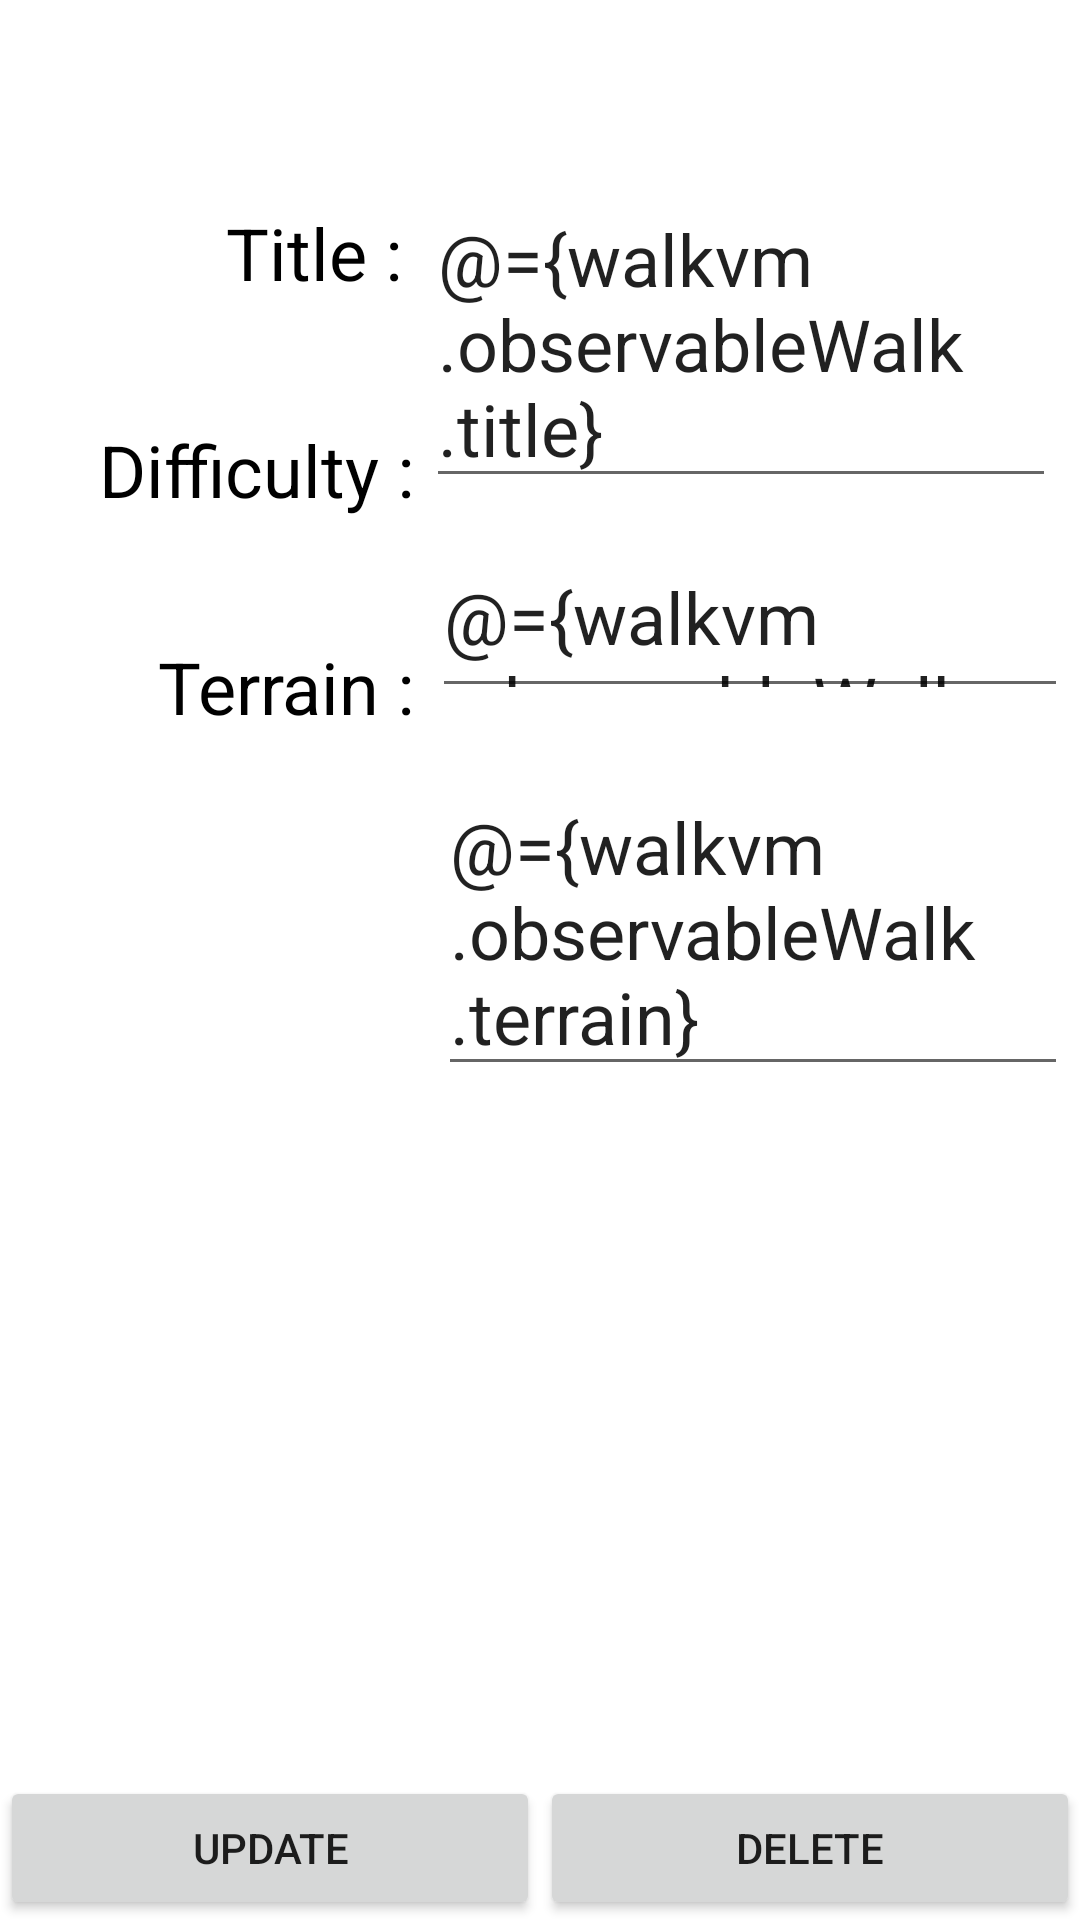

Write the Android layout XML for this screen, with the resource values it uses.
<!-- AndroidManifest.xml: application theme Theme.Walkabout -->
<!-- res/layout/fragment_walk_detail.xml -->
<?xml version="1.0" encoding="utf-8"?>
<layout
    xmlns:android="http://schemas.android.com/apk/res/android"
    xmlns:app="http://schemas.android.com/apk/res-auto">

    <data>
        <variable
            name="walkvm"
            type="ie.wit.walkabout.ui.detail.WalkDetailViewModel" />
    </data>

<androidx.constraintlayout.widget.ConstraintLayout
    xmlns:tools="http://schemas.android.com/tools"
    android:id="@+id/frameLayout"
    android:layout_width="match_parent"
    android:layout_height="match_parent"
    tools:context=".ui.detail.WalkDetailFragment">

    <TextView
        android:id="@+id/textView4"
        android:layout_width="wrap_content"
        android:layout_height="wrap_content"
        android:layout_marginTop="40dp"
        android:layout_marginEnd="8dp"
        android:text="@string/terrain"
        android:textAlignment="textEnd"
        android:textColor="@color/black"
        android:textSize="24sp"
        app:layout_constraintEnd_toStartOf="@+id/editTerrain"
        app:layout_constraintHorizontal_bias="1.0"
        app:layout_constraintStart_toStartOf="parent"
        app:layout_constraintTop_toBottomOf="@+id/textView3" />


    <EditText
        android:id="@+id/editTerrain"
        android:layout_width="210dp"
        android:layout_height="wrap_content"
        android:layout_marginTop="20dp"
        android:layout_marginEnd="4dp"
        android:text="@={walkvm.observableWalk.terrain}"
        android:textAlignment="viewStart"
        android:textSize="24sp"
        app:layout_constraintEnd_toEndOf="parent"
        app:layout_constraintTop_toBottomOf="@+id/editDifficulty" />

    <EditText
        android:id="@+id/editDifficulty"
        android:layout_width="212dp"
        android:layout_height="50dp"
        android:layout_marginTop="20dp"
        android:layout_marginEnd="4dp"
        android:text="@={walkvm.observableWalk.difficulty}"
        android:textAlignment="viewStart"
        android:textSize="24sp"
        app:layout_constraintEnd_toEndOf="parent"
        app:layout_constraintTop_toBottomOf="@+id/editTitle" />

    <EditText
        android:id="@+id/editTitle"
        android:layout_width="210dp"
        android:layout_height="wrap_content"
        android:layout_marginTop="60dp"
        android:layout_marginEnd="8dp"
        android:text="@={walkvm.observableWalk.title}"
        android:ems="10"
        android:textAlignment="viewStart"
        android:textSize="24sp"
        app:layout_constraintEnd_toEndOf="parent"
        app:layout_constraintTop_toTopOf="parent" />

    <TextView
        android:id="@+id/textView2"
        android:layout_width="wrap_content"
        android:layout_height="wrap_content"
        android:layout_marginTop="68dp"
        android:layout_marginEnd="8dp"
        android:text="@string/title"
        android:textAlignment="textEnd"
        android:textColor="@color/black"
        android:textSize="24sp"
        app:layout_constraintEnd_toStartOf="@+id/editTitle"
        app:layout_constraintHorizontal_bias="1.0"
        app:layout_constraintStart_toStartOf="parent"
        app:layout_constraintTop_toTopOf="parent" />

    <TextView
        android:id="@+id/textView3"
        android:layout_width="wrap_content"
        android:layout_height="wrap_content"
        android:layout_marginTop="40dp"
        android:layout_marginRight="8dp"
        android:text="@string/difficulty"
        android:textAlignment="textEnd"
        android:textColor="@color/black"
        android:textSize="24sp"
        app:layout_constraintEnd_toStartOf="@+id/editTerrain"
        app:layout_constraintHorizontal_bias="1.0"
        app:layout_constraintStart_toStartOf="parent"
        app:layout_constraintTop_toBottomOf="@+id/textView2" />

    <Button
        android:id="@+id/editWalkButton"
        android:layout_width="0dp"
        android:layout_height="wrap_content"
        android:text="@string/update"
        app:layout_constraintBottom_toBottomOf="parent"
        app:layout_constraintEnd_toStartOf="@+id/deleteWalkButton"
        app:layout_constraintHorizontal_chainStyle="packed"
        app:layout_constraintStart_toStartOf="parent" />

    <Button
        android:id="@+id/deleteWalkButton"
        android:layout_width="0dp"
        android:layout_height="wrap_content"
        android:text="@string/delete"
        app:layout_constraintBottom_toBottomOf="parent"
        app:layout_constraintEnd_toEndOf="parent"
        app:layout_constraintStart_toEndOf="@+id/editWalkButton" />

</androidx.constraintlayout.widget.ConstraintLayout>
</layout>
<!-- resources referenced by this layout -->
<resources>
  <color name="black">#FF000000</color>
  <string name="delete">Delete</string>
  <string name="difficulty">Difficulty :</string>
  <string name="terrain">Terrain :</string>
  <string name="title">Title :</string>
  <string name="update">Update</string>
  <style name="Theme.Walkabout" parent="Theme.MaterialComponents.DayNight.NoActionBar">
          
          <item name="colorPrimary">@color/color_primary</item>
          <item name="colorPrimaryVariant">@color/color_secondary</item>
          <item name="colorOnPrimary">@color/white</item>
          
          <item name="colorSecondary">@color/color_secondary</item>
          <item name="colorOnSecondary">@color/black</item>
          
          <item name="android:statusBarColor" tools:targetApi="l">?attr/colorPrimaryVariant</item>
          
      </style>
  <color name="color_primary">#4CAF50</color>
  <color name="color_secondary">#8BC34A</color>
  <color name="white">#FFFFFFFF</color>
</resources>
